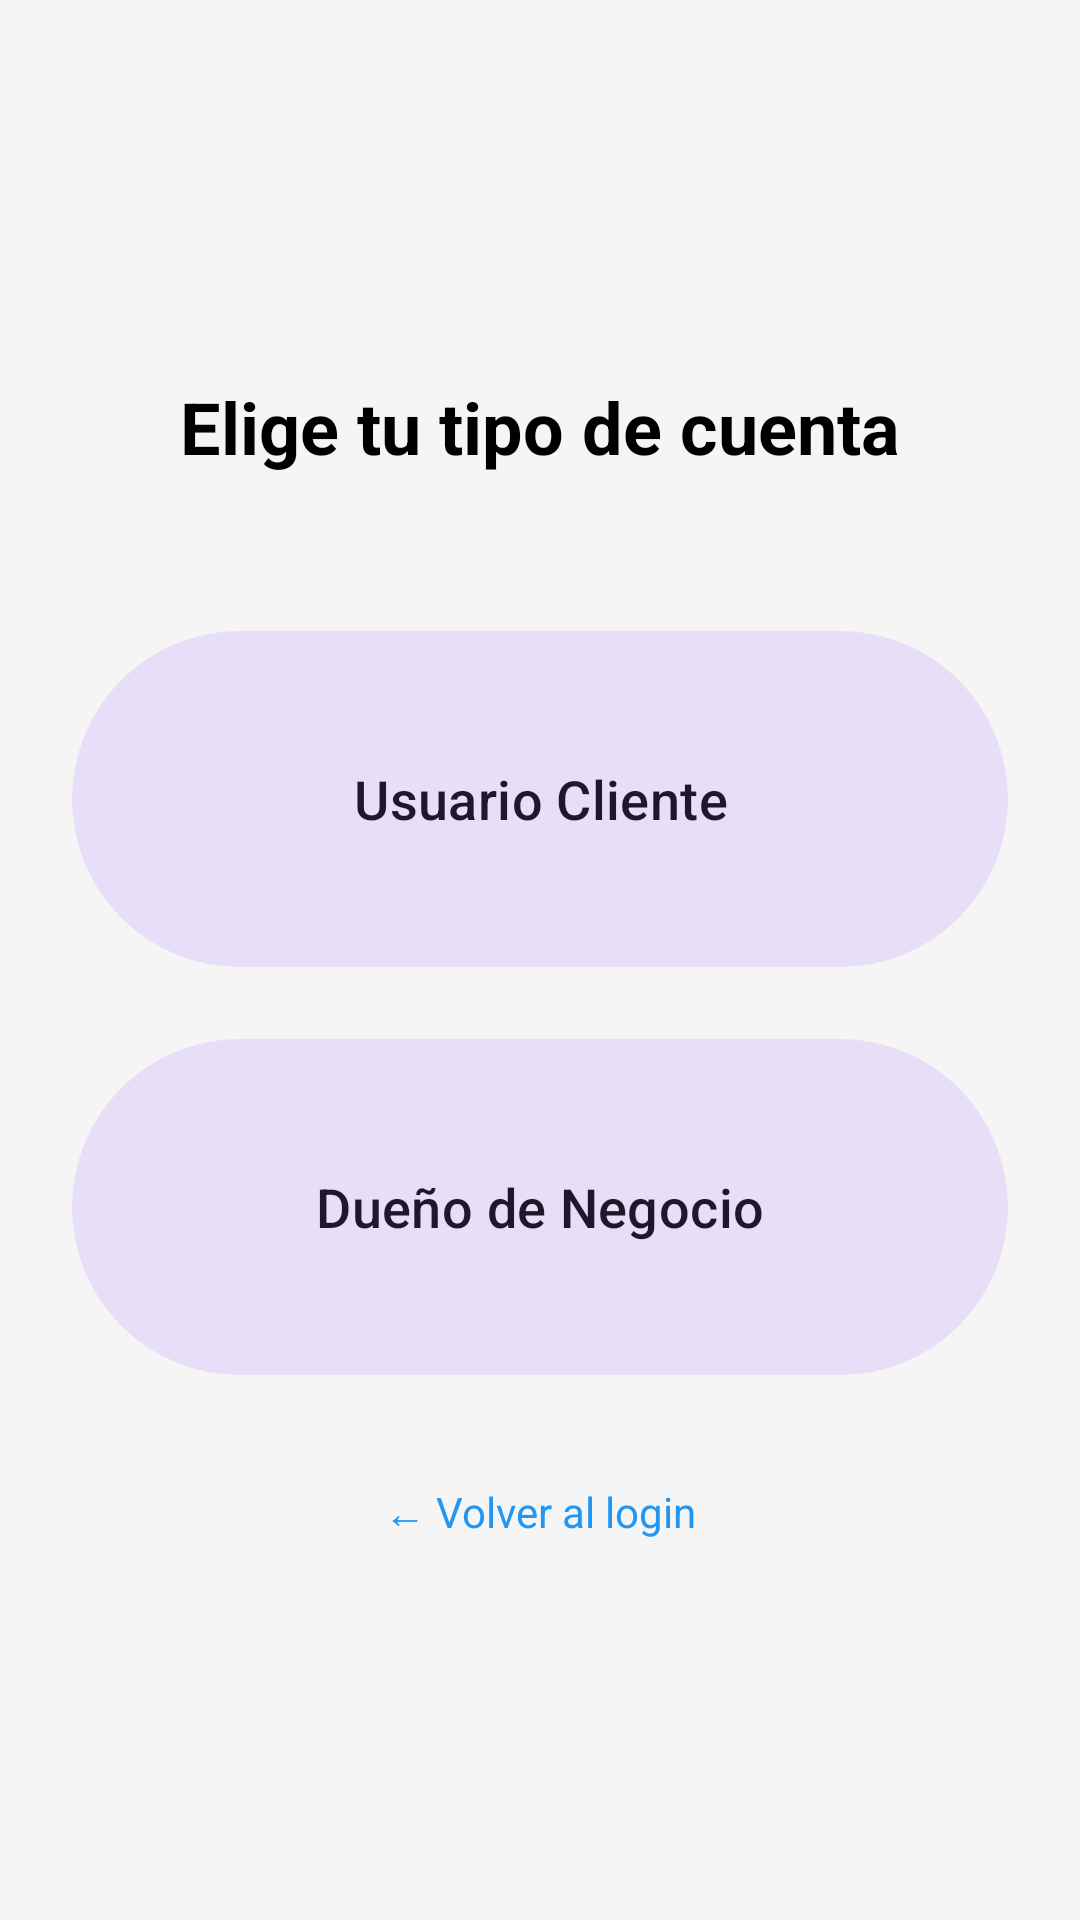

This screen was rendered from an Android layout file. Write that file and the resources it references.
<!-- AndroidManifest.xml: application theme Theme.TopMejoresTiendas -->
<!-- res/layout/activity_registro.xml -->
<?xml version="1.0" encoding="utf-8"?>
<LinearLayout xmlns:android="http://schemas.android.com/apk/res/android"
    android:layout_width="match_parent"
    android:layout_height="match_parent"
    android:orientation="vertical"
    android:padding="24dp"
    android:gravity="center"
    android:background="@color/colorBackground">

    <TextView
        android:layout_width="wrap_content"
        android:layout_height="wrap_content"
        android:text="Elige tu tipo de cuenta"
        android:textSize="24sp"
        android:textStyle="bold"
        android:layout_marginBottom="48dp" />

    <com.google.android.material.button.MaterialButton
        android:id="@+id/btnUsuarioCliente"
        android:layout_width="match_parent"
        android:layout_height="120dp"
        android:text="Usuario Cliente"
        android:textSize="18sp"
        style="@style/Widget.Material3.Button.TonalButton"
        android:layout_marginBottom="16dp" />

    <com.google.android.material.button.MaterialButton
        android:id="@+id/btnDuenoNegocio"
        android:layout_width="match_parent"
        android:layout_height="120dp"
        android:text="Dueño de Negocio"
        android:textSize="18sp"
        style="@style/Widget.Material3.Button.TonalButton"
        android:layout_marginBottom="32dp" />

    <TextView
        android:id="@+id/tvBackToLogin"
        android:layout_width="wrap_content"
        android:layout_height="wrap_content"
        android:text="← Volver al login"
        android:textColor="@color/colorSecondary" />

</LinearLayout>
<!-- resources referenced by this layout -->
<resources>
  <color name="colorBackground">#F5F5F5</color>
  <color name="colorSecondary">#2196F3</color>
  <style name="Theme.TopMejoresTiendas" parent="Base.Theme.TopMejoresTiendas" />
  <style name="Base.Theme.TopMejoresTiendas" parent="Theme.Material3.DayNight.NoActionBar">
          
          <item name="colorPrimary">@color/colorPrimary</item>
          <item name="colorSecondary">@color/colorSecondary</item>
          <item name="android:windowBackground">@color/colorBackground</item>
  
          
          <item name="android:textColor">@color/black</item>
          <item name="android:textColorHint">@color/colorTextSecondary</item>
          <item name="android:editTextColor">@color/black</item>
  
          
          <item name="colorOnSurface">@color/black</item>
          <item name="colorOnSurfaceVariant">@color/colorTextSecondary</item>
  
          
          <item name="textInputStyle">@style/Widget.Material3.TextInputLayout.OutlinedBox</item>
      </style>
  <color name="colorPrimary">#FF5722</color>
  <color name="black">#FF000000</color>
  <color name="colorTextSecondary">#757575</color>
</resources>
